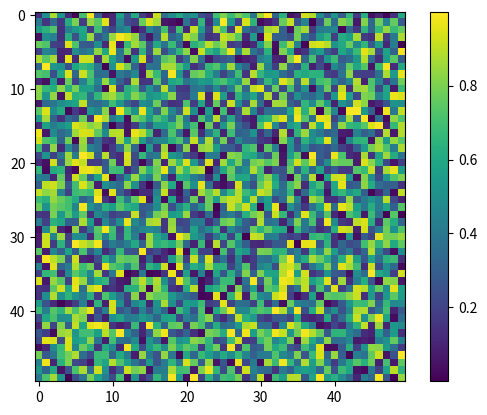
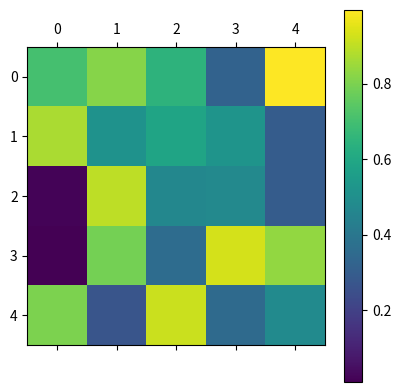
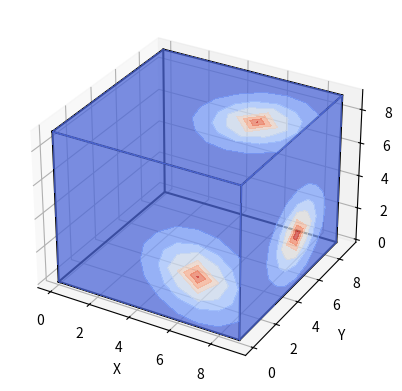
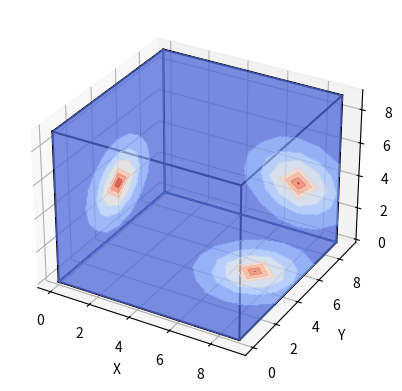

Write the Python code that produced these figures, in order.
#***********************************************************************
# @file
#
# Visualizing Matrices as Part of Matrix Template Library Preps
#
# @note None
#
# @warning  None
#
#  Created: August 25, 2021
#   Author: Nuertey Odzeyem
#**********************************************************************/
#!/usr/bin/env python

import math
import numpy as np
import matplotlib.pyplot as plot
import mpl_toolkits.mplot3d.axes3d as axes3d

# =========
# Option 1:
# =========
plot.imshow(np.random.random((50,50)))
plot.colorbar()
plot.show()

# =========
# Option 2:
# =========  
plot.matshow(np.random.random((5,5)));
plot.colorbar()
plot.show()

# ================
# 3D Matrix Plots:
# ================
def cube_marginals(cube, normalize=False):
    c_fcn = np.mean if normalize else np.sum
    xy = c_fcn(cube, axis=0)
    xz = c_fcn(cube, axis=1)
    yz = c_fcn(cube, axis=2)
    return(xy,xz,yz)

def plotcube(cube,x=None,y=None,z=None,normalize=False,plot_front=False):
    """Use contourf to plot cube marginals"""
    (Z,Y,X) = cube.shape
    (xy,xz,yz) = cube_marginals(cube,normalize=normalize)
    # Returns evenly spaced values between start and stop (ndarray), spaced by step.
    if x is None: x = np.arange(0, X, 1)
    if y is None: y = np.arange(0, Y, 1)
    if z is None: z = np.arange(0, Z, 1)

    fig = plot.figure()
    # MatplotlibDeprecationWarning: Calling gca() with keyword arguments
    # was deprecated in Matplotlib 3.4. Starting two minor releases later,
    # gca() will take no keyword arguments. The gca() function should 
    # only be used to get the current axes, or if no axes exist, create 
    # new axes with default keyword arguments. To create a new axes with
    # non-default arguments, use plt.axes() or plt.subplot().

    # ax = fig.gca(projection='3d')
    ax = fig.add_subplot(projection='3d')

    # draw edge marginal surfaces
    offsets = (Z-1,0,X-1) if plot_front else (0, Y-1, 0)
    cset = ax.contourf(x[None,:].repeat(Y,axis=0), y[:,None].repeat(X,axis=1), xy, zdir='z', offset=offsets[0], cmap=plot.cm.coolwarm, alpha=0.75)
    cset = ax.contourf(x[None,:].repeat(Z,axis=0), xz, z[:,None].repeat(X,axis=1), zdir='y', offset=offsets[1], cmap=plot.cm.coolwarm, alpha=0.75)
    cset = ax.contourf(yz, y[None,:].repeat(Z,axis=0), z[:,None].repeat(Y,axis=1), zdir='x', offset=offsets[2], cmap=plot.cm.coolwarm, alpha=0.75)

    # draw wire cube to aid visualization
    ax.plot([0,X-1,X-1,0,0],[0,0,Y-1,Y-1,0],[0,0,0,0,0],'k-')
    ax.plot([0,X-1,X-1,0,0],[0,0,Y-1,Y-1,0],[Z-1,Z-1,Z-1,Z-1,Z-1],'k-')
    ax.plot([0,0],[0,0],[0,Z-1],'k-')
    ax.plot([X-1,X-1],[0,0],[0,Z-1],'k-')
    ax.plot([X-1,X-1],[Y-1,Y-1],[0,Z-1],'k-')
    ax.plot([0,0],[Y-1,Y-1],[0,Z-1],'k-')

    ax.set_xlabel('X')
    ax.set_ylabel('Y')
    ax.set_zlabel('Z')
    plot.show()

(x,y,z) = np.mgrid[0:10,0:10, 0:10]
data = np.exp(-((x-3)**2 + (y-5)**2 + (z-7)**2)**(0.5))

print('data:')
print(data)
print()

print('data.shape:')
print(data.shape)
print()

plotcube(cube=data,x=None,y=None,z=None,normalize=False,plot_front=True)
plotcube(cube=data,x=None,y=None,z=None,normalize=False,plot_front=False)
